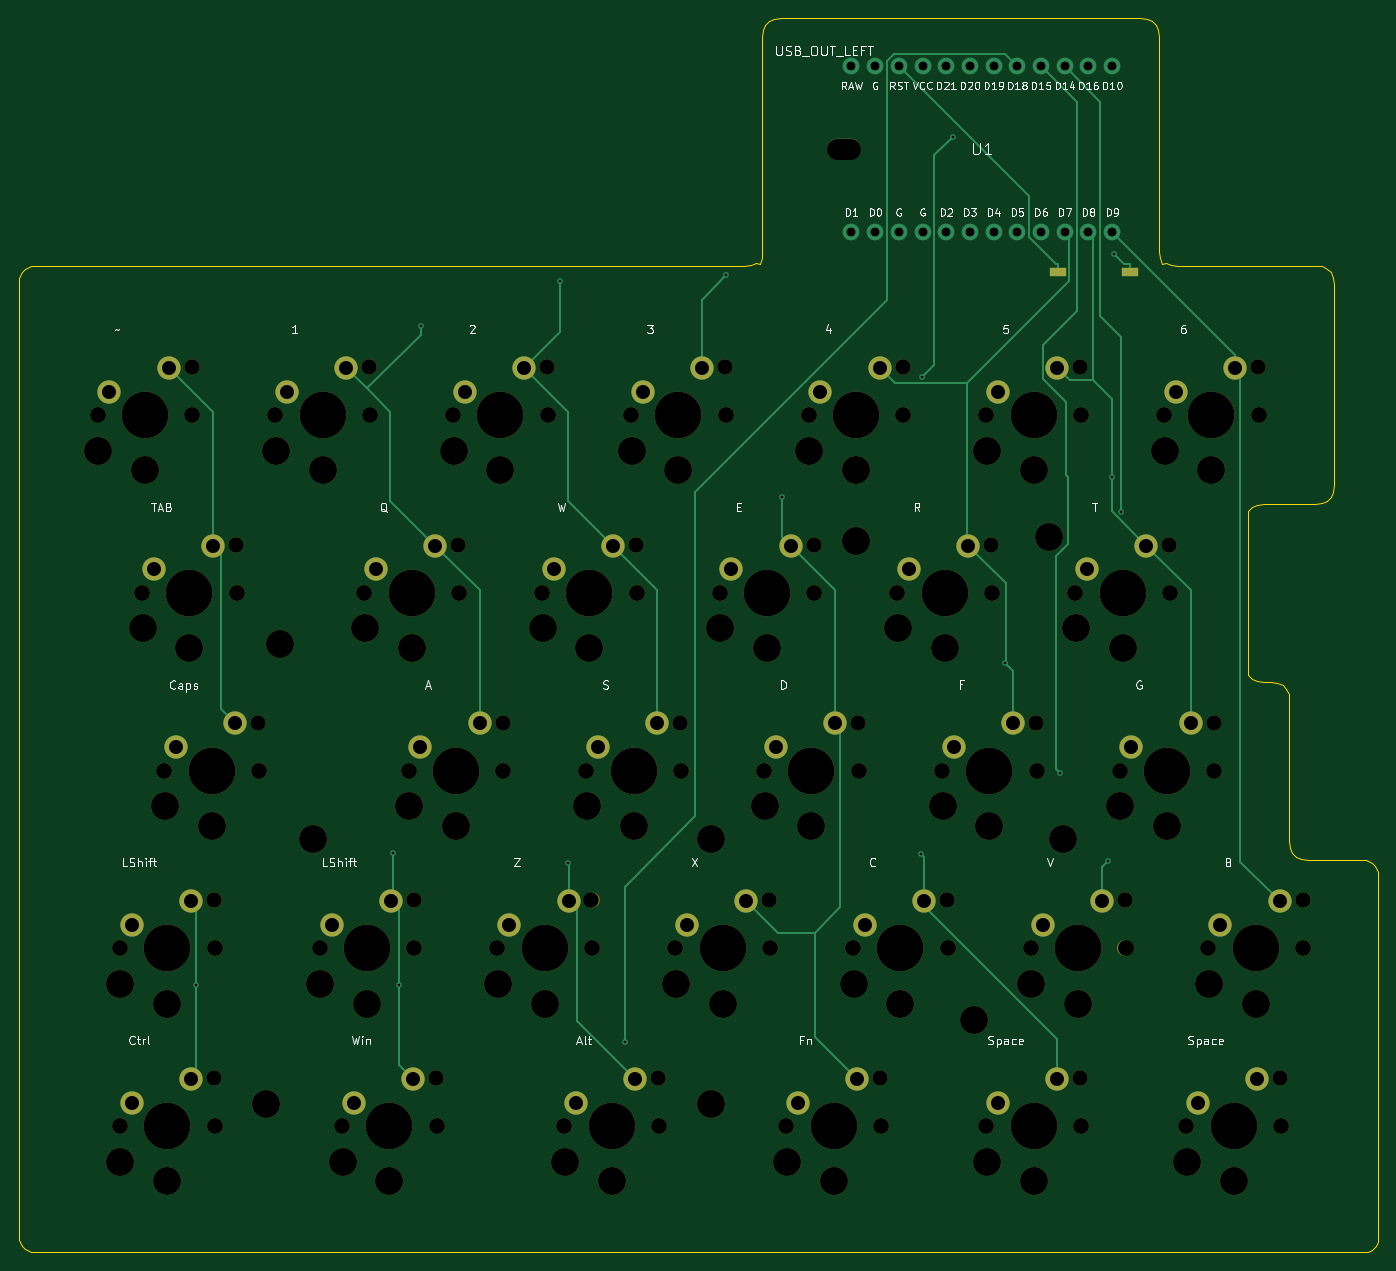
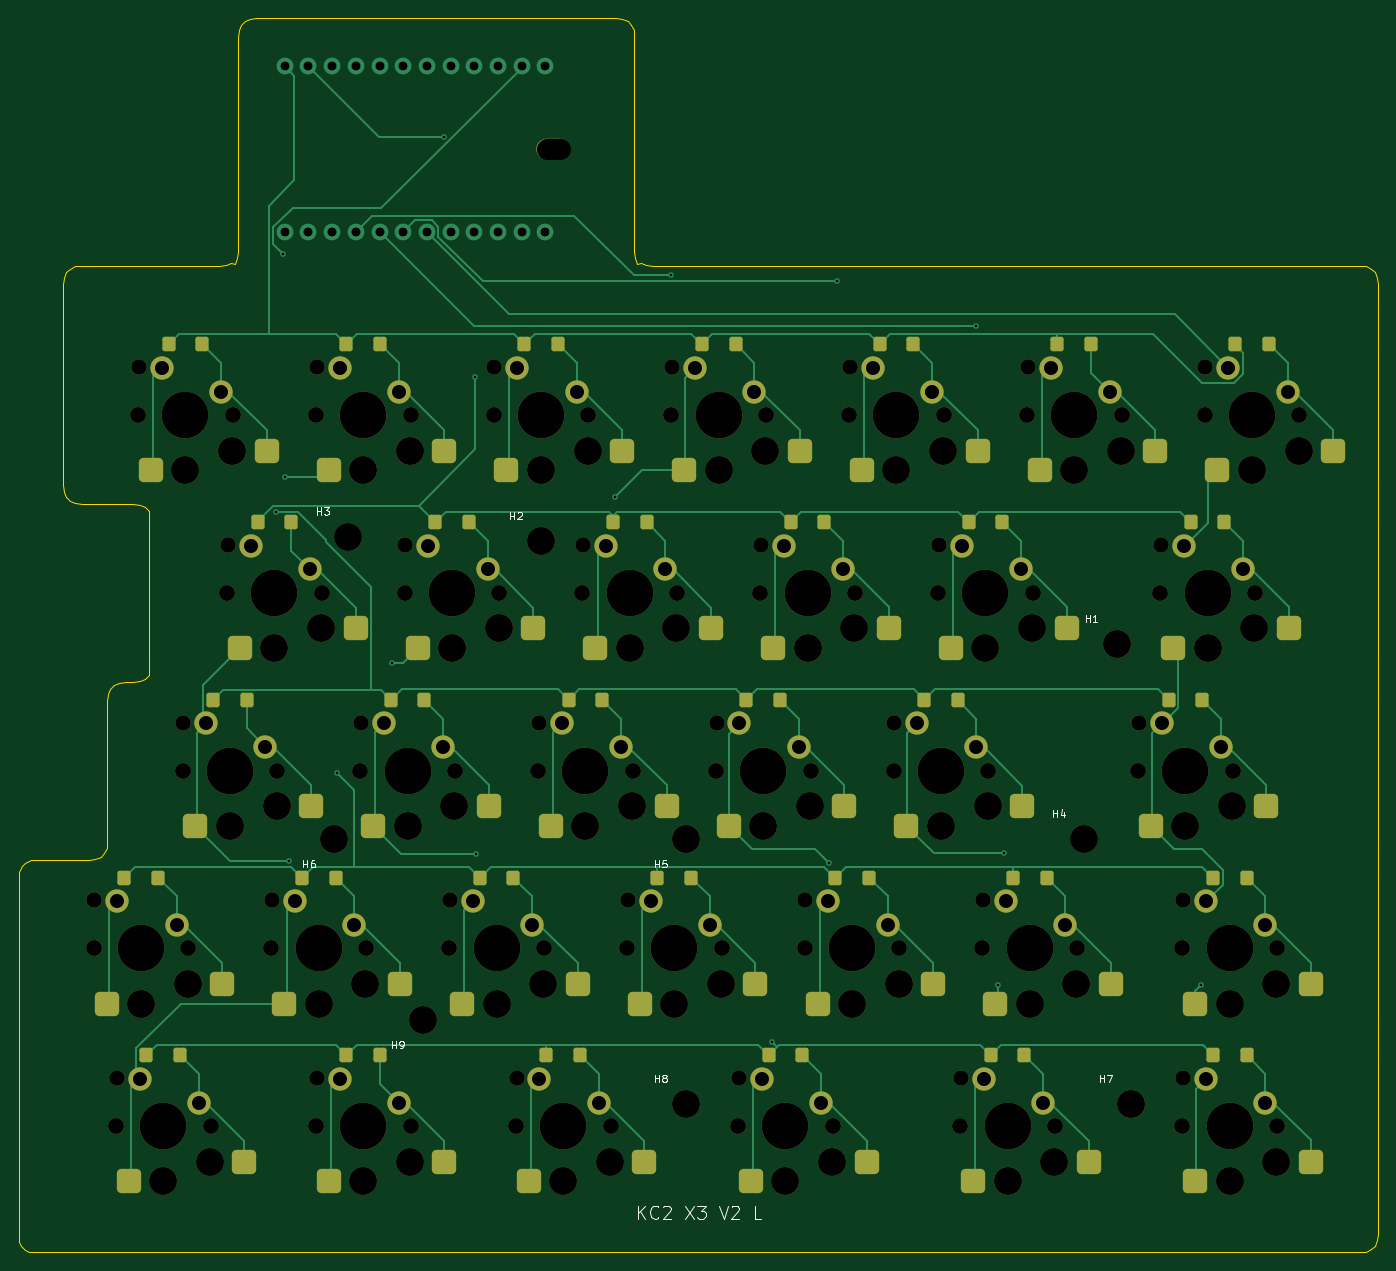
Circuit board: 12 layer files. Board 145.7 x 132.2 mm.
- bottom_copper: kc2_left-x3-v2-B_Cu.gbl (33540 bytes)
- bottom_mask: kc2_left-x3-v2-B_Mask.gbs (14136 bytes)
- paste: kc2_left-x3-v2-B_Paste.gbp (5625 bytes)
- bottom_silk: kc2_left-x3-v2-B_Silkscreen.gbo (24742 bytes)
- outline: kc2_left-x3-v2-Edge_Cuts.gm1 (6841 bytes)
- top_copper: kc2_left-x3-v2-F_Cu.gtl (12546 bytes)
- top_mask: kc2_left-x3-v2-F_Mask.gts (9363 bytes)
- paste: kc2_left-x3-v2-F_Paste.gtp (568 bytes)
- top_silk: kc2_left-x3-v2-F_Silkscreen.gto (109251 bytes)
- drill: kc2_left-x3-v2-NPTH.drl (4022 bytes)
- drill: kc2_left-x3-v2-PTH.drl (2204 bytes)
- drill: kc2_left-x3-v2-drill-report.txt (912 bytes)

=== bottom_copper: kc2_left-x3-v2-B_Cu.gbl (33540 bytes, source omitted) ===
=== bottom_mask: kc2_left-x3-v2-B_Mask.gbs (14136 bytes, source omitted) ===
=== paste: kc2_left-x3-v2-B_Paste.gbp ===
%TF.GenerationSoftware,KiCad,Pcbnew,10.0.3*%
%TF.CreationDate,2026-08-03T10:12:09+09:00*%
%TF.ProjectId,kc2_left-x3-v2,6b63325f-6c65-4667-942d-78332d76322e,draft-v2*%
%TF.SameCoordinates,Original*%
%TF.FileFunction,Paste,Bot*%
%TF.FilePolarity,Positive*%
%FSLAX46Y46*%
G04 Gerber Fmt 4.6, Leading zero omitted, Abs format (unit mm)*
G04 Created by KiCad (PCBNEW 10.0.3) date 2026-08-03 10:12:09*
%MOMM*%
%LPD*%
G01*
G04 APERTURE LIST*
G04 Aperture macros list*
%AMRoundRect*
0 Rectangle with rounded corners*
0 $1 Rounding radius*
0 $2 $3 $4 $5 $6 $7 $8 $9 X,Y pos of 4 corners*
0 Add a 4 corners polygon primitive as box body*
4,1,4,$2,$3,$4,$5,$6,$7,$8,$9,$2,$3,0*
0 Add four circle primitives for the rounded corners*
1,1,$1+$1,$2,$3*
1,1,$1+$1,$4,$5*
1,1,$1+$1,$6,$7*
1,1,$1+$1,$8,$9*
0 Add four rect primitives between the rounded corners*
20,1,$1+$1,$2,$3,$4,$5,0*
20,1,$1+$1,$4,$5,$6,$7,0*
20,1,$1+$1,$6,$7,$8,$9,0*
20,1,$1+$1,$8,$9,$2,$3,0*%
G04 Aperture macros list end*
%ADD10RoundRect,0.520000X-0.780000X-0.780000X0.780000X-0.780000X0.780000X0.780000X-0.780000X0.780000X0*%
%ADD11RoundRect,0.252000X0.448000X0.523000X-0.448000X0.523000X-0.448000X-0.523000X0.448000X-0.523000X0*%
G04 APERTURE END LIST*
D10*
%TO.C,SW20*%
X54606300Y-140575000D03*
X42206300Y-138475000D03*
%TD*%
%TO.C,SW32*%
X168906300Y-159625000D03*
X156506300Y-157525000D03*
%TD*%
%TO.C,SW18*%
X142712500Y-121525000D03*
X130312500Y-119425000D03*
%TD*%
%TO.C,SW23*%
X114137500Y-140575000D03*
X101737500Y-138475000D03*
%TD*%
%TO.C,SW19*%
X161762500Y-121525000D03*
X149362500Y-119425000D03*
%TD*%
%TO.C,SW3*%
X90325000Y-83425000D03*
X77925000Y-81325000D03*
%TD*%
%TO.C,SW6*%
X147475000Y-83425000D03*
X135075000Y-81325000D03*
%TD*%
%TO.C,SW8*%
X56987500Y-102475000D03*
X44587500Y-100375000D03*
%TD*%
%TO.C,SW11*%
X118900000Y-102475000D03*
X106500000Y-100375000D03*
%TD*%
%TO.C,SW24*%
X133187500Y-140575000D03*
X120787500Y-138475000D03*
%TD*%
%TO.C,SW17*%
X123662500Y-121525000D03*
X111262500Y-119425000D03*
%TD*%
%TO.C,SW15*%
X85562500Y-121525000D03*
X73162500Y-119425000D03*
%TD*%
%TO.C,SW10*%
X99850000Y-102475000D03*
X87450000Y-100375000D03*
%TD*%
%TO.C,SW28*%
X78418800Y-159625000D03*
X66018800Y-157525000D03*
%TD*%
%TO.C,SW5*%
X128425000Y-83425000D03*
X116025000Y-81325000D03*
%TD*%
%TO.C,SW30*%
X126043800Y-159625000D03*
X113643800Y-157525000D03*
%TD*%
%TO.C,SW22*%
X95087500Y-140575000D03*
X82687500Y-138475000D03*
%TD*%
%TO.C,SW29*%
X102231300Y-159625000D03*
X89831300Y-157525000D03*
%TD*%
%TO.C,SW14*%
X59368800Y-121525000D03*
X46968800Y-119425000D03*
%TD*%
%TO.C,SW9*%
X80800000Y-102475000D03*
X68400000Y-100375000D03*
%TD*%
%TO.C,SW16*%
X104612500Y-121525000D03*
X92212500Y-119425000D03*
%TD*%
%TO.C,SW2*%
X71275000Y-83425000D03*
X58875000Y-81325000D03*
%TD*%
%TO.C,SW13*%
X157000000Y-102475000D03*
X144600000Y-100375000D03*
%TD*%
%TO.C,SW31*%
X147475000Y-159625000D03*
X135075000Y-157525000D03*
%TD*%
%TO.C,SW4*%
X109375000Y-83425000D03*
X96975000Y-81325000D03*
%TD*%
%TO.C,SW12*%
X137950000Y-102475000D03*
X125550000Y-100375000D03*
%TD*%
%TO.C,SW25*%
X152237500Y-140575000D03*
X139837500Y-138475000D03*
%TD*%
%TO.C,SW7*%
X166525000Y-83425000D03*
X154125000Y-81325000D03*
%TD*%
%TO.C,SW27*%
X54606300Y-159625000D03*
X42206300Y-157525000D03*
%TD*%
%TO.C,SW21*%
X76037500Y-140575000D03*
X63637500Y-138475000D03*
%TD*%
%TO.C,SW26*%
X171287500Y-140575000D03*
X158887500Y-138475000D03*
%TD*%
%TO.C,SW1*%
X52225000Y-83425000D03*
X39825000Y-81325000D03*
%TD*%
D11*
%TO.C,D5*%
X126525000Y-69925000D03*
X122925000Y-69925000D03*
%TD*%
%TO.C,D14*%
X57468800Y-108025000D03*
X53868800Y-108025000D03*
%TD*%
%TO.C,D30*%
X124143800Y-146125000D03*
X120543800Y-146125000D03*
%TD*%
%TO.C,D17*%
X121762500Y-108025000D03*
X118162500Y-108025000D03*
%TD*%
%TO.C,D28*%
X76518800Y-146125000D03*
X72918800Y-146125000D03*
%TD*%
%TO.C,D3*%
X88425000Y-69925000D03*
X84825000Y-69925000D03*
%TD*%
%TO.C,D4*%
X107475000Y-69925000D03*
X103875000Y-69925000D03*
%TD*%
%TO.C,D6*%
X145575000Y-69925000D03*
X141975000Y-69925000D03*
%TD*%
%TO.C,D32*%
X167006300Y-146125000D03*
X163406300Y-146125000D03*
%TD*%
%TO.C,D13*%
X155100000Y-88975000D03*
X151500000Y-88975000D03*
%TD*%
%TO.C,D29*%
X100331300Y-146125000D03*
X96731300Y-146125000D03*
%TD*%
%TO.C,D9*%
X78900000Y-88975000D03*
X75300000Y-88975000D03*
%TD*%
%TO.C,D23*%
X112237500Y-127075000D03*
X108637500Y-127075000D03*
%TD*%
%TO.C,D18*%
X140812500Y-108025000D03*
X137212500Y-108025000D03*
%TD*%
%TO.C,D8*%
X55087500Y-88975000D03*
X51487500Y-88975000D03*
%TD*%
%TO.C,D26*%
X169387500Y-127075000D03*
X165787500Y-127075000D03*
%TD*%
%TO.C,D21*%
X74137500Y-127075000D03*
X70537500Y-127075000D03*
%TD*%
%TO.C,D10*%
X97950000Y-88975000D03*
X94350000Y-88975000D03*
%TD*%
%TO.C,D22*%
X93187500Y-127075000D03*
X89587500Y-127075000D03*
%TD*%
%TO.C,D15*%
X83662500Y-108025000D03*
X80062500Y-108025000D03*
%TD*%
%TO.C,D7*%
X164625000Y-69925000D03*
X161025000Y-69925000D03*
%TD*%
%TO.C,D11*%
X117000000Y-88975000D03*
X113400000Y-88975000D03*
%TD*%
%TO.C,D27*%
X52706300Y-146125000D03*
X49106300Y-146125000D03*
%TD*%
%TO.C,D25*%
X150337500Y-127075000D03*
X146737500Y-127075000D03*
%TD*%
%TO.C,D12*%
X136050000Y-88975000D03*
X132450000Y-88975000D03*
%TD*%
%TO.C,D1*%
X50325000Y-69925000D03*
X46725000Y-69925000D03*
%TD*%
%TO.C,D31*%
X145575000Y-146125000D03*
X141975000Y-146125000D03*
%TD*%
%TO.C,D16*%
X102712500Y-108025000D03*
X99112500Y-108025000D03*
%TD*%
%TO.C,D19*%
X159862500Y-108025000D03*
X156262500Y-108025000D03*
%TD*%
%TO.C,D2*%
X69375000Y-69925000D03*
X65775000Y-69925000D03*
%TD*%
%TO.C,D24*%
X131287500Y-127075000D03*
X127687500Y-127075000D03*
%TD*%
%TO.C,D20*%
X52706300Y-127075000D03*
X49106300Y-127075000D03*
%TD*%
M02*

=== bottom_silk: kc2_left-x3-v2-B_Silkscreen.gbo (24742 bytes, source omitted) ===
=== outline: kc2_left-x3-v2-Edge_Cuts.gm1 (6841 bytes, source omitted) ===
=== top_copper: kc2_left-x3-v2-F_Cu.gtl (12546 bytes, source omitted) ===
=== top_mask: kc2_left-x3-v2-F_Mask.gts (9363 bytes, source omitted) ===
=== paste: kc2_left-x3-v2-F_Paste.gtp ===
%TF.GenerationSoftware,KiCad,Pcbnew,10.0.3*%
%TF.CreationDate,2026-08-03T10:12:09+09:00*%
%TF.ProjectId,kc2_left-x3-v2,6b63325f-6c65-4667-942d-78332d76322e,draft-v2*%
%TF.SameCoordinates,Original*%
%TF.FileFunction,Paste,Top*%
%TF.FilePolarity,Positive*%
%FSLAX46Y46*%
G04 Gerber Fmt 4.6, Leading zero omitted, Abs format (unit mm)*
G04 Created by KiCad (PCBNEW 10.0.3) date 2026-08-03 10:12:09*
%MOMM*%
%LPD*%
G01*
G04 APERTURE LIST*
%ADD10R,1.750000X1.000000*%
G04 APERTURE END LIST*
D10*
%TO.C,SW_RST1*%
X146387500Y-62150000D03*
X154137500Y-62150000D03*
%TD*%
M02*

=== top_silk: kc2_left-x3-v2-F_Silkscreen.gto (109251 bytes, source omitted) ===
=== drill: kc2_left-x3-v2-NPTH.drl ===
M48
; DRILL file KiCad 10.0.3 date 2026-08-03T10:12:09
; FORMAT={-:-/ absolute / metric / decimal}
; #@! TF.CreationDate,2026-08-03T10:12:09+09:00
; #@! TF.GenerationSoftware,Kicad,Pcbnew,10.0.3
; #@! TF.FileFunction,NonPlated,1,2,NPTH
FMAT,2
METRIC
; #@! TA.AperFunction,NonPlated,NPTH,ComponentDrill
T1C1.650
; #@! TA.AperFunction,NonPlated,NPTH,ComponentDrill
T2C1.700
; #@! TA.AperFunction,NonPlated,NPTH,ComponentDrill
T3C2.200
; #@! TA.AperFunction,NonPlated,NPTH,ComponentDrill
T4C3.000
; #@! TA.AperFunction,NonPlated,NPTH,ComponentDrill
T5C5.000
%
G90
G05
T1
X53.525Y-72.375
X55.906Y-129.525
X55.906Y-148.575
X58.287Y-91.425
X60.669Y-110.475
X72.575Y-72.375
X77.337Y-129.525
X79.719Y-148.575
X82.1Y-91.425
X86.862Y-110.475
X91.625Y-72.375
X96.387Y-129.525
X101.15Y-91.425
X103.531Y-148.575
X105.912Y-110.475
X110.675Y-72.375
X115.438Y-129.525
X120.2Y-91.425
X124.962Y-110.475
X127.344Y-148.575
X129.725Y-72.375
X134.487Y-129.525
X139.25Y-91.425
X144.012Y-110.475
X148.775Y-72.375
X148.775Y-148.575
X153.537Y-129.525
X158.3Y-91.425
X163.062Y-110.475
X167.825Y-72.375
X170.206Y-148.575
X172.588Y-129.525
T2
X43.445Y-77.525
X45.826Y-134.675
X45.826Y-153.725
X48.207Y-96.575
X50.589Y-115.625
X53.605Y-77.525
X55.986Y-134.675
X55.986Y-153.725
X58.367Y-96.575
X60.749Y-115.625
X62.495Y-77.525
X67.257Y-134.675
X69.639Y-153.725
X72.02Y-96.575
X72.655Y-77.525
X76.782Y-115.625
X77.417Y-134.675
X79.799Y-153.725
X81.545Y-77.525
X82.18Y-96.575
X86.307Y-134.675
X86.942Y-115.625
X91.07Y-96.575
X91.705Y-77.525
X93.451Y-153.725
X95.832Y-115.625
X96.468Y-134.675
X100.595Y-77.525
X101.23Y-96.575
X103.611Y-153.725
X105.358Y-134.675
X105.992Y-115.625
X110.12Y-96.575
X110.755Y-77.525
X114.882Y-115.625
X115.517Y-134.675
X117.264Y-153.725
X119.645Y-77.525
X120.28Y-96.575
X124.407Y-134.675
X125.042Y-115.625
X127.424Y-153.725
X129.17Y-96.575
X129.805Y-77.525
X133.933Y-115.625
X134.567Y-134.675
X138.695Y-77.525
X138.695Y-153.725
X139.33Y-96.575
X143.457Y-134.675
X144.093Y-115.625
X148.22Y-96.575
X148.855Y-77.525
X148.855Y-153.725
X152.982Y-115.625
X153.618Y-134.675
X157.745Y-77.525
X158.38Y-96.575
X160.126Y-153.725
X162.507Y-134.675
X163.142Y-115.625
X167.905Y-77.525
X170.286Y-153.725
X172.667Y-134.675
T4
X43.525Y-81.325
X45.906Y-138.475
X45.906Y-157.525
X48.287Y-100.375
X48.525Y-83.425
X50.669Y-119.425
X50.906Y-140.575
X50.906Y-159.625
X53.287Y-102.475
X55.669Y-121.525
X61.52Y-151.32
X62.575Y-81.325
X63.03Y-102.03
X66.53Y-122.93
X67.337Y-138.475
X67.575Y-83.425
X69.719Y-157.525
X72.1Y-100.375
X72.337Y-140.575
X74.719Y-159.625
X76.862Y-119.425
X77.1Y-102.475
X81.625Y-81.325
X81.862Y-121.525
X86.388Y-138.475
X86.625Y-83.425
X91.15Y-100.375
X91.388Y-140.575
X93.531Y-157.525
X95.912Y-119.425
X96.15Y-102.475
X98.531Y-159.625
X100.675Y-81.325
X100.912Y-121.525
X105.438Y-138.475
X105.675Y-83.425
X109.21Y-122.93
X109.21Y-151.32
X110.2Y-100.375
X110.438Y-140.575
X114.962Y-119.425
X115.2Y-102.475
X117.344Y-157.525
X119.725Y-81.325
X119.962Y-121.525
X122.344Y-159.625
X124.487Y-138.475
X124.71Y-91.03
X124.725Y-83.425
X129.25Y-100.375
X129.487Y-140.575
X134.012Y-119.425
X134.25Y-102.475
X137.4Y-142.32
X138.775Y-81.325
X138.775Y-157.525
X139.012Y-121.525
X143.537Y-138.475
X143.775Y-83.425
X143.775Y-159.625
X145.4Y-90.53
X146.9Y-122.93
X148.3Y-100.375
X148.537Y-140.575
X153.062Y-119.425
X153.3Y-102.475
X157.825Y-81.325
X158.062Y-121.525
X160.206Y-157.525
X162.588Y-138.475
X162.825Y-83.425
X165.206Y-159.625
X167.588Y-140.575
T5
X48.525Y-77.525
X50.906Y-134.675
X50.906Y-153.725
X53.287Y-96.575
X55.669Y-115.625
X67.575Y-77.525
X72.337Y-134.675
X74.719Y-153.725
X77.1Y-96.575
X81.862Y-115.625
X86.625Y-77.525
X91.388Y-134.675
X96.15Y-96.575
X98.531Y-153.725
X100.912Y-115.625
X105.675Y-77.525
X110.438Y-134.675
X115.2Y-96.575
X119.962Y-115.625
X122.344Y-153.725
X124.725Y-77.525
X129.487Y-134.675
X134.25Y-96.575
X139.012Y-115.625
X143.775Y-77.525
X143.775Y-153.725
X148.537Y-134.675
X153.3Y-96.575
X158.062Y-115.625
X162.825Y-77.525
X165.206Y-153.725
X167.588Y-134.675
T3
X122.712Y-49.0G85X124.112Y-49.0
G05
M30

=== drill: kc2_left-x3-v2-PTH.drl ===
M48
; DRILL file KiCad 10.0.3 date 2026-08-03T10:12:09
; FORMAT={-:-/ absolute / metric / decimal}
; #@! TF.CreationDate,2026-08-03T10:12:09+09:00
; #@! TF.GenerationSoftware,Kicad,Pcbnew,10.0.3
; #@! TF.FileFunction,Plated,1,2,PTH
FMAT,2
METRIC
; #@! TA.AperFunction,Plated,PTH,ViaDrill
T1C0.300
; #@! TA.AperFunction,Plated,PTH,ComponentDrill
T2C0.950
; #@! TA.AperFunction,Plated,PTH,ComponentDrill
T3C1.500
%
G90
G05
T1
X54.021Y-138.594
X75.1Y-124.494
X75.797Y-138.594
X78.078Y-67.975
X92.967Y-63.17
X93.86Y-125.5
X99.925Y-144.672
X110.834Y-62.528
X116.789Y-86.326
X131.679Y-124.5
X131.813Y-73.418
X135.106Y-47.71
X140.676Y-104.067
X146.624Y-115.84
X151.755Y-125.275
X152.136Y-84.186
X152.386Y-60.227
X153.137Y-87.858
T2
X124.242Y-40.11
X124.242Y-57.89
X126.782Y-40.11
X126.782Y-57.89
X129.322Y-40.11
X129.322Y-57.89
X131.862Y-40.11
X131.862Y-57.89
X134.403Y-40.11
X134.403Y-57.89
X136.942Y-40.11
X136.942Y-57.89
X139.482Y-40.11
X139.482Y-57.89
X142.022Y-40.11
X142.022Y-57.89
X144.562Y-40.11
X144.562Y-57.89
X147.102Y-40.11
X147.102Y-57.89
X149.642Y-40.11
X149.642Y-57.89
X152.183Y-40.11
X152.183Y-57.89
T3
X44.715Y-74.985
X47.096Y-132.135
X47.096Y-151.185
X49.477Y-94.035
X51.065Y-72.445
X51.859Y-113.085
X53.446Y-129.595
X53.446Y-148.645
X55.828Y-91.495
X58.209Y-110.545
X63.765Y-74.985
X68.528Y-132.135
X70.115Y-72.445
X70.909Y-151.185
X73.29Y-94.035
X74.877Y-129.595
X77.259Y-148.645
X78.052Y-113.085
X79.64Y-91.495
X82.815Y-74.985
X84.402Y-110.545
X87.578Y-132.135
X89.165Y-72.445
X92.34Y-94.035
X93.927Y-129.595
X94.721Y-151.185
X97.102Y-113.085
X98.69Y-91.495
X101.071Y-148.645
X101.865Y-74.985
X103.453Y-110.545
X106.627Y-132.135
X108.215Y-72.445
X111.39Y-94.035
X112.977Y-129.595
X116.152Y-113.085
X117.74Y-91.495
X118.534Y-151.185
X120.915Y-74.985
X122.502Y-110.545
X124.884Y-148.645
X125.677Y-132.135
X127.265Y-72.445
X130.44Y-94.035
X132.028Y-129.595
X135.202Y-113.085
X136.79Y-91.495
X139.965Y-74.985
X139.965Y-151.185
X141.552Y-110.545
X144.727Y-132.135
X146.315Y-72.445
X146.315Y-148.645
X149.49Y-94.035
X151.077Y-129.595
X154.252Y-113.085
X155.84Y-91.495
X159.015Y-74.985
X160.602Y-110.545
X161.396Y-151.185
X163.778Y-132.135
X165.365Y-72.445
X167.746Y-148.645
X170.127Y-129.595
M30

=== drill: kc2_left-x3-v2-drill-report.txt (912 bytes, source withheld) ===
